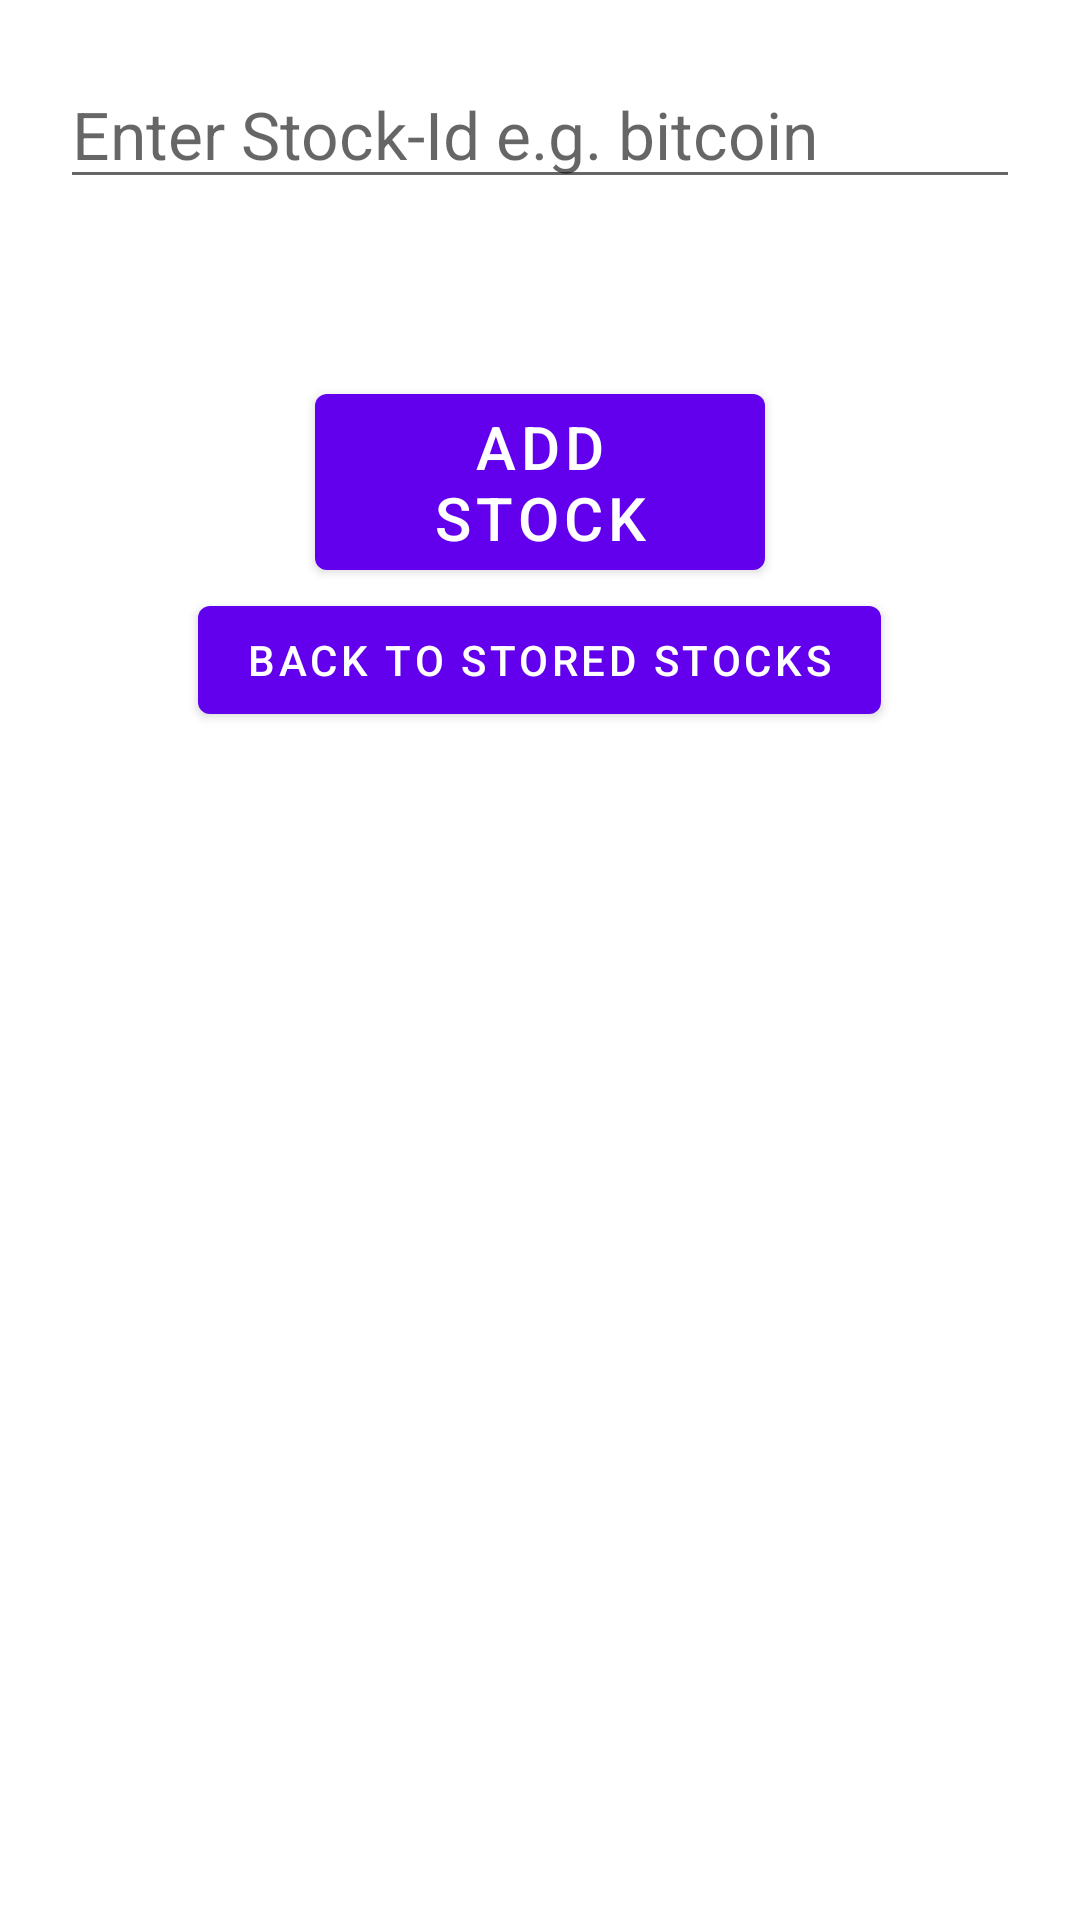

Reconstruct the res/layout file that produces this screen, plus the resources it refers to.
<!-- AndroidManifest.xml: application theme Theme.CoinGeckoMOBA -->
<!-- res/layout/fragment_second.xml -->
<?xml version="1.0" encoding="utf-8"?>
<LinearLayout xmlns:android="http://schemas.android.com/apk/res/android"
    xmlns:app="http://schemas.android.com/apk/res-auto"
    xmlns:tools="http://schemas.android.com/tools"
    android:layout_width="match_parent"
    android:layout_height="match_parent"
    android:orientation="vertical"
    tools:context=".MainActivity">

    <EditText
        android:id="@+id/stockId"
        android:layout_width="match_parent"
        android:layout_height="wrap_content"
        android:layout_margin="20sp"
        android:hint="Enter Stock-Id e.g. bitcoin"
        android:textSize="22sp" />

    <TextView
        android:id="@+id/message"
        android:layout_width="match_parent"
        android:layout_height="wrap_content" />

    <Button
        android:id="@+id/addStock"
        android:layout_width="150sp"
        android:layout_height="wrap_content"
        android:layout_gravity="center"
        android:layout_marginTop="20sp"
        android:text="Add Stock"
        android:textColor="#ffffff"
        android:textSize="20sp" />


    <Button
        android:id="@+id/button_second"
        android:layout_width="wrap_content"
        android:layout_height="wrap_content"
        android:layout_gravity="center"
        android:text="Back to stored stocks"
        app:layout_constraintBottom_toBottomOf="parent"
        app:layout_constraintEnd_toEndOf="parent"
        app:layout_constraintStart_toStartOf="parent" />
</LinearLayout>
<!-- resources referenced by this layout -->
<resources>
  <style name="Theme.CoinGeckoMOBA" parent="Theme.MaterialComponents.DayNight.DarkActionBar">
          
          <item name="colorPrimary">@color/purple_500</item>
          <item name="colorPrimaryVariant">@color/purple_700</item>
          <item name="colorOnPrimary">@color/white</item>
          
          <item name="colorSecondary">@color/teal_200</item>
          <item name="colorSecondaryVariant">@color/teal_700</item>
          <item name="colorOnSecondary">@color/black</item>
          
          <item name="android:statusBarColor">?attr/colorPrimaryVariant</item>
          
      </style>
  <!-- not gathered from this repository: default colours our renderer supplied (Android Studio template values) -->
  <color name="purple_500">#FF6200EE</color>
  <color name="purple_700">#FF3700B3</color>
  <color name="teal_200">#FF03DAC5</color>
  <color name="teal_700">#FF018786</color>
  <color name="black">#FF000000</color>
  <color name="white">#FFFFFFFF</color>
</resources>
